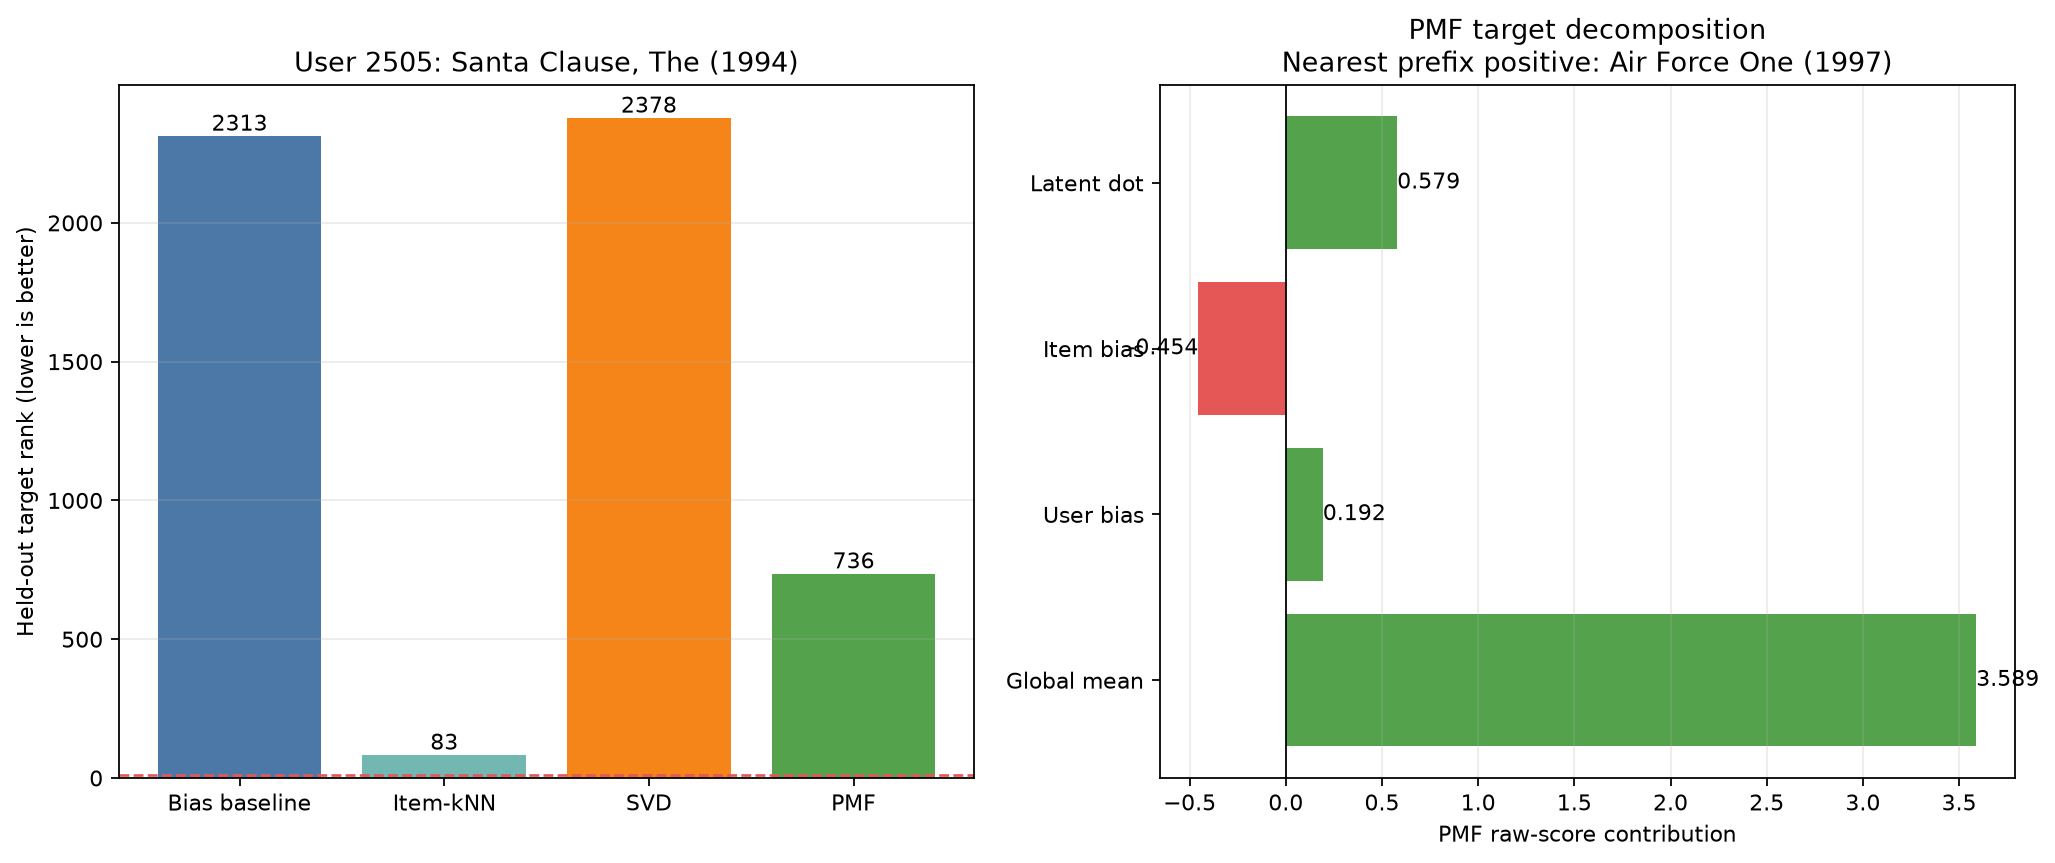

Source data for this figure (header and first rows):
user_id, role, ranking_case, target_movie_id, target_title, target_genres, target_rating, target_timestamp, prior_history_count, candidate_count, bias_target_rank, item_knn_target_rank, svd_target_rank, pmf_target_rank, bias_raw_target_score, item_knn_raw_target_score, svd_raw_target_score, pmf_raw_target_score, bias_hit_at_5, bias_hit_at_10, item_knn_hit_at_5, item_knn_hit_at_10, svd_hit_at_5, svd_hit_at_10
2505, train_profile_less_accurate, pmf_miss_at_10, 317, Santa Clause, The (1994), Children's|Comedy|Fantasy, 4.0, 1007830269, 31, 3669, 2313, 83, 2378, 736, 3.522, 5.248, 3.76, 3.906, False, False, False, False, False, False
